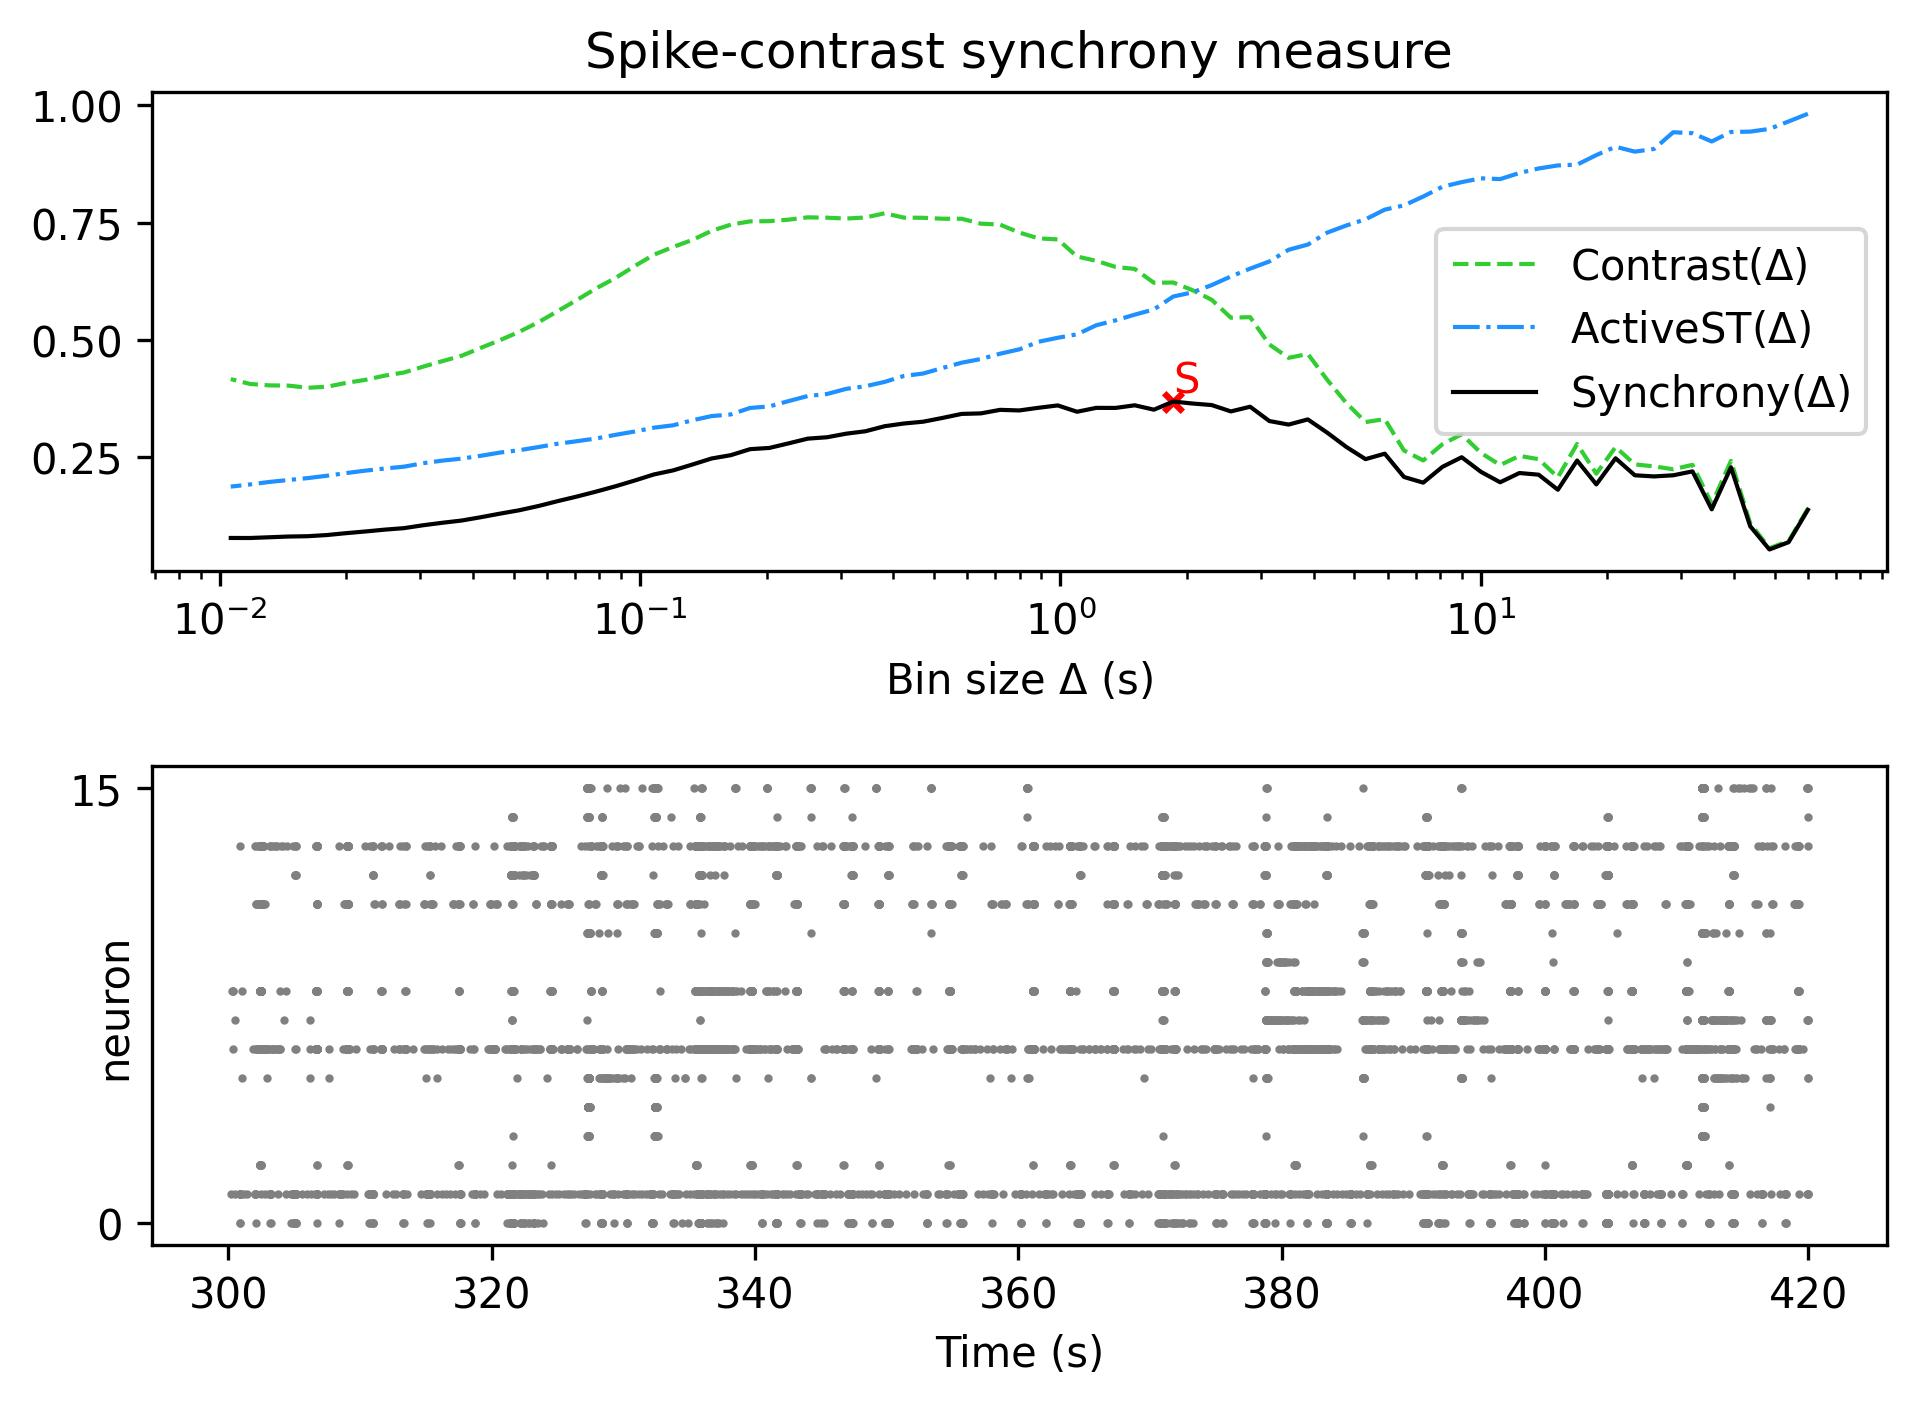

The data file committed next to this chart (first rows):
, Spike-contrast (60.0 s), Spike-contrast (54.0 s), Spike-contrast (48.6 s), Spike-contrast (43.74 s), Spike-contrast (39.366 s), Spike-contrast (35.429 s), Spike-contrast (31.886 s), Spike-contrast (28.698 s), Spike-contrast (25.828 s), Spike-contrast (23.245 s), Spike-contrast (20.921 s), Spike-contrast (18.829 s), Spike-contrast (16.946 s), Spike-contrast (15.251 s), Spike-contrast (13.726 s), Spike-contrast (12.353 s), Spike-contrast (11.118 s), Spike-contrast (10.006 s), Spike-contrast (9.006 s), Spike-contrast (8.105 s), Spike-contrast (7.295 s), Spike-contrast (6.565 s), Spike-contrast (5.909 s)
0, 0.1382, 0.06926, 0.05364, 0.1032, 0.2286, 0.1392, 0.2201, 0.2117, 0.2093, 0.2117, 0.2479, 0.1923, 0.2432, 0.1809, 0.213, 0.2165, 0.1969, 0.2191, 0.2502, 0.2297, 0.196, 0.2081, 0.2578
